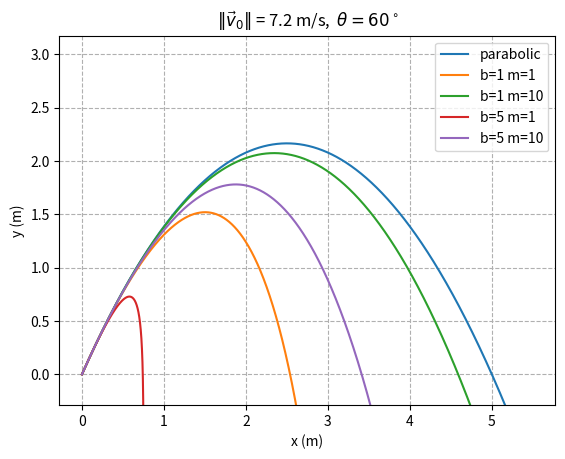

The matplotlib source for this figure:
import numpy as np
import matplotlib.pyplot as plt

# parameters
g = 9.81
bs = [1,5]
ms = [1,10]
th = np.pi/3
d = 5
v0 = np.sqrt(g*d/np.sin(2*th))
v0x = v0 * np.cos(th)
v0y = v0 * np.sin(th)
xmax=v0**2/g*np.sin(2*th)
ymax=0.5*v0**2/g

# functions
x = np.arange(0,1.1*xmax,0.001)
ys = [
      np.piecewise(x,
                   [ x <= 0, x < m*v0x/b, x >= m*v0x/b ],
                   [ -5 * ymax, lambda x: m**2*g/b**2 * np.log(1 - b*x/(m*v0x)) + v0y / v0x * (1 + m*g/(b*v0y)) * x, -5 * ymax ])
      for b in bs for m in ms]
ylab = [ 'b=' + str(b) + ' m=' + str(m) for b in bs for m in ms]
ypara = -0.5*g/v0x**2* x**2 + v0y / v0x * x

# plot
fig, ax = plt.subplots()
ax.set_ylim([-0.1*ymax, 1.1*ymax])
plt.grid(linestyle='--')
plt.plot(x,ypara, label='parabolic')
[ plt.plot(x,y,label=l) for y,l in zip(ys,ylab)]
plt.legend()
plt.xlabel('x (m)')
plt.ylabel('y (m)')
plt.title('$\\|\\vec{v}_0\\|$ = '  + '%d.2 m/s'%v0 + ',  $\\theta = ' + str(int(th*180/np.pi + 0.5)) + '^\circ$')
plt.savefig('projectile-friction.png')
